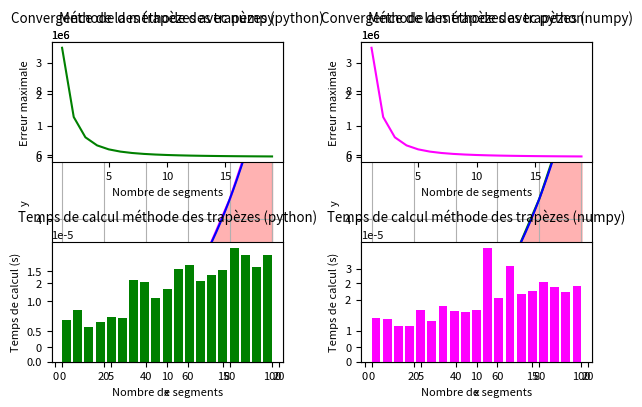

Write the Python code that produced this figure.
# ================================================================================================
# Auteur: Groupe
# Date: 9 juin 2024
# Intégrale numérique: Méthode des trapezes
# ================================================================================================

# Importation des packages

import numpy as np
from time import perf_counter
import matplotlib.pyplot as plt
from scipy.integrate import trapezoid

a = 0
b = 100
n = 10
p1 = 1
p2 = 8
p3 = 5
p4 = 9

# Fonction 1:calcul de la courbe polynomiale exacte


def fonction_polynomiale(p1, p2, p3, p4, x):
    polynome = p1 + p2 * x + p3 * (x ** 2) + p4 * (x ** 3)
    return polynome


# Fonction 2: Méthode des trapezes en python
def methodes_trapezes_python(a, b, n, p1, p2, p3, p4):
    pas = (b-a)/n  # calcul du pas du découpage
    liste_pas = [a + i*pas for i in range(n+1)]
    liste_ordonnees_python = [fonction_polynomiale(p1, p2, p3, p4, x) for x in liste_pas]

    aire_totale = 0
    for j in range(n):
        aire_trapeze = (liste_pas[j+1] - liste_pas[j]) * ((liste_ordonnees_python[j] + liste_ordonnees_python[j+1]) / 2)
        aire_totale += aire_trapeze

    return aire_totale, liste_ordonnees_python

# Fonction 3: Méthode des trapèzes avec numpy


def methodes_trapezes_numpy(a, b, n, p1, p2, p3, p4):
    pas = (b-a)/n
    liste_pas = np.array([a + pas * i for i in range(n+1)])
    aire_trapeze = np.zeros((n+1))
    liste_ordonnees = [fonction_polynomiale(p1, p2, p3, p4, x) for x in liste_pas]
    for i in range(n):
        aire_trapeze[i] = (liste_pas[i+1] - liste_pas[i]) * ((liste_ordonnees[i] + liste_ordonnees[i+1]) / 2)
    return np.sum(aire_trapeze), liste_ordonnees

# Fonction 4: Méthode des trapèzes avec scipy


def aire_trapeze_scipy(a, b, n, p1, p2, p3, p4):
    x = np.linspace(a, b, n + 1)
    y = fonction_polynomiale(p1, p2, p3, p4, x)
    return trapezoid(y, x)  # retourne l'aire sous la courbe


# Fonction 5: Tracé des graphiques

def tracer_graphique(a, b, n, p1, p2, p3, p4):

    plt.rcParams['font.size'] = 8
    plt.rcParams['figure.autolayout'] = True
    plt.rcParams['figure.dpi'] = 200

    # Fonction analytique

    x = np.linspace(a, b, 200)
    y = [fonction_polynomiale(p1, p2, p3, p4, i) for i in x]

    # Méthode des trapèzes avec numpy

    f_a = methodes_trapezes_numpy(a, b, n, p1, p2, p3, p4)[1]
    x_numpy = np.linspace(a, b, n+1)
    y_interp = np.interp(x, x_numpy, f_a)

    plt.subplot(1, 2, 1)
    plt.plot(x, y_interp, color='magenta', label='méthode numpy', linestyle='-')
    plt.plot(x, y, color='blue', label='fonction analytique', linestyle='-')
    plt.fill_between(x, y_interp, color='red', alpha=0.3)
    plt.title('Méthode des trapèzes avec numpy')
    plt.xlabel('x')
    plt.ylabel('y')
    plt.legend()
    plt.grid()

    # Méthode des trapèzes avec python

    liste_ordonnees = methodes_trapezes_python(a, b, n, p1, p2, p3, p4)[1]
    y_interp_python = np.interp(x, x_numpy, liste_ordonnees)

    plt.subplot(1, 2, 2)
    plt.plot(x, y_interp_python, color='green', label='méthode python', linestyle='-')
    plt.plot(x, y, color='blue', label='fonction analytique', linestyle='-')
    plt.fill_between(x, y_interp_python, color='red', alpha=0.3)
    plt.title('Méthode des trapèzes avec python')
    plt.xlabel('x')
    plt.ylabel('y')
    plt.grid()
    plt.legend()

    plt.show()

    # Affichage des tableaux

    print("Tableau des ordonnées de la fonction polynomiale:\n", y, '\n')
    print("Aire totale sous la courbe méthode des trapèzes:",
          methodes_trapezes_python(a, b, n, p1, p2, p3, p4)[0], '\n')
    print("Aire totale sous la courbe avec scipy:", aire_trapeze_scipy(a, b, n, p1, p2, p3, p4), '\n')

    # Temps d'exécution de la méthode des trapèzes en python

    tic = perf_counter()
    methodes_trapezes_python(a, b, n, p1, p2, p3, p4)
    toc = perf_counter()
    print(f"Temps d'execution avec méthode trapèzes (python): {toc-tic} [s]", '\n')

    # Temps d'exécution de la méthode des trapèzes en numpy
    tic = perf_counter()
    methodes_trapezes_numpy(a, b, n, p1, p2, p3, p4)
    toc = perf_counter()
    print(f"Temps d'execution avec méthode trapèzes (numpy): {toc-tic} [s]")

# Appel de la fonction

tracer_graphique(a, b, n, p1, p2, p3, p4)


# Fonction 6: Étude et affichage de la convergence et du temps de calcul
def convergence(p1, p2, p3, p4, a, b):
    liste_n = np.arange(1, 20, 1)
    diff_python = np.zeros((1000, len(liste_n)))
    diff_numpy = np.zeros((1000, len(liste_n)))
    maximums_python = np.zeros((len(liste_n)))
    maximums_numpy = np.zeros((len(liste_n)))
    temps_calcul_python = np.zeros((len(liste_n)))
    temps_calcul_numpy = np.zeros((len(liste_n)))
    x = np.linspace(a, b, 1000)
    y = [fonction_polynomiale(p1, p2, p3, p4, i) for i in x]
    cpt = 0
    for i in liste_n:
        x_numpy = np.linspace(a, b, i+1)

        # Temps de calcul méthode des trapèzes avec python
        tic = perf_counter()
        liste_ordonnees = methodes_trapezes_python(a, b, i, p1, p2, p3, p4)[1]
        toc = perf_counter()
        temps_calcul_python[cpt] = toc-tic

        # Temps de calcul méthode des trapèzes avec numpy
        tic_2 = perf_counter()
        liste_ordonnees_numpy = methodes_trapezes_numpy(a, b, i, p1, p2, p3, p4)[1]
        toc_2 = perf_counter()
        temps_calcul_numpy[cpt] = toc_2-tic_2

        # Convergence méthode des trapèzes avec python
        y_interp_python = np.interp(x, x_numpy, liste_ordonnees)
        diff_python[:, cpt] = abs(y - y_interp_python)
        maximums_python[cpt] = max(diff_python[:, cpt])

        # Convergence méthode des trapèzes avec numpy
        y_interp_numpy = np.interp(x, x_numpy, liste_ordonnees_numpy)
        diff_numpy[:, cpt] = abs(y - y_interp_numpy)
        maximums_numpy[cpt] = max(diff_numpy[:, cpt])

        cpt += 1

    # Affichage des 4 courbes

    plt.rcParams['font.size'] = 8
    plt.rcParams['figure.autolayout'] = True
    plt.rcParams['figure.dpi'] = 125

    plt.subplot(2, 2, 1)
    plt.plot(liste_n, maximums_python, color='green')
    plt.title('Convergence de la méthode des trapèzes (python)')
    plt.xlabel('Nombre de segments')
    plt.ylabel('Erreur maximale')

    plt.subplot(2, 2, 2)
    plt.plot(liste_n, maximums_numpy, color='magenta')
    plt.title('Convergence de la méthode des trapèzes (numpy)')
    plt.xlabel('Nombre de segments')
    plt.ylabel('Erreur maximale')

    plt.subplot(2, 2, 3)
    plt.bar(liste_n, temps_calcul_python, color='green')
    plt.title('Temps de calcul méthode des trapèzes (python)')
    plt.xlabel('Nombre de segments')
    plt.ylabel('Temps de calcul (s)')

    plt.subplot(2, 2, 4)
    plt.bar(liste_n, temps_calcul_numpy, color='magenta')
    plt.title('Temps de calcul méthode des trapèzes (numpy)')
    plt.xlabel('Nombre de segments')
    plt.ylabel('Temps de calcul (s)')

    plt.show()


# Appel de la fonction

convergence(p1, p2, p3, p4, a, b)